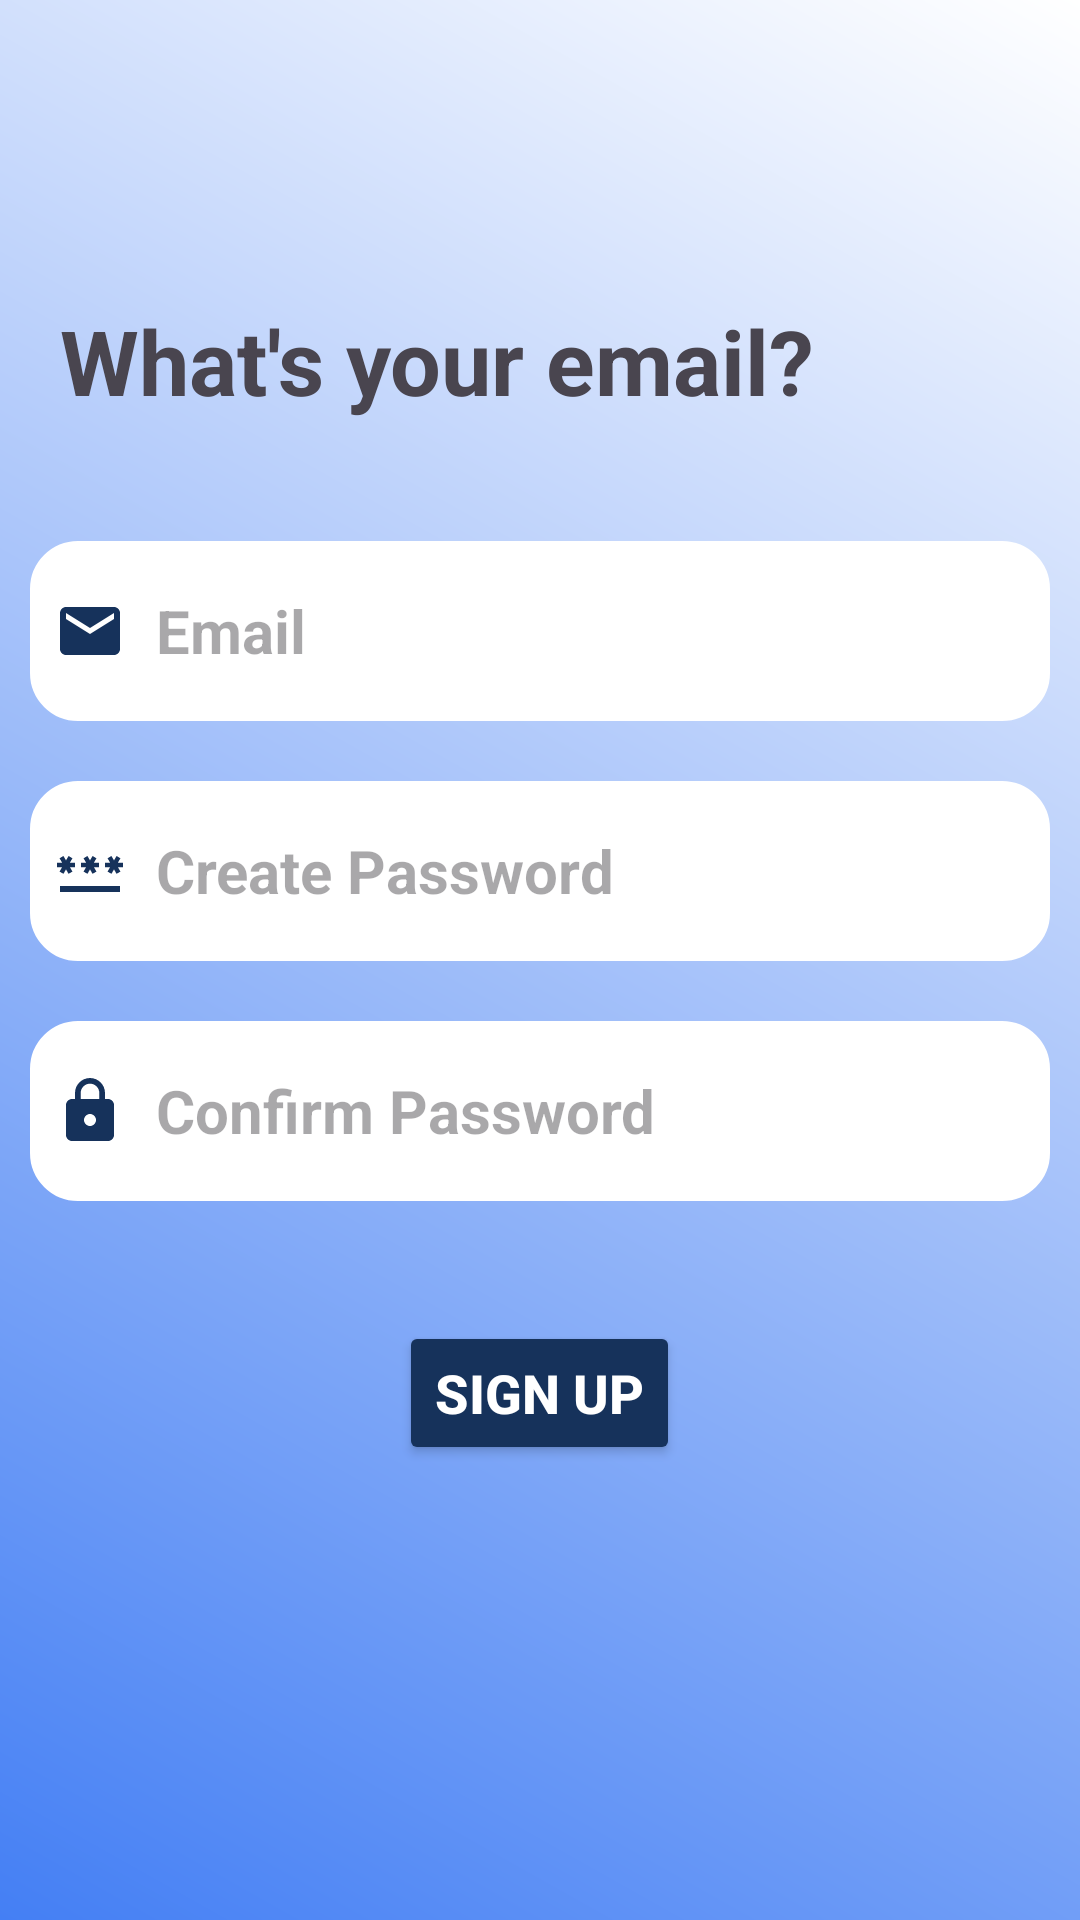

This screen was rendered from an Android layout file. Write that file and the resources it references.
<!-- AndroidManifest.xml: application theme Theme.QuickTrip -->
<!-- res/layout/activity_sign_up_mail.xml -->
<?xml version="1.0" encoding="utf-8"?>
<LinearLayout
    xmlns:android="http://schemas.android.com/apk/res/android"
    xmlns:app="http://schemas.android.com/apk/res-auto"
    xmlns:tools="http://schemas.android.com/tools"
    android:orientation="vertical"
    android:background="@drawable/background_gradient"
    android:padding="10dp"
    android:layout_width="match_parent"
    android:layout_height="match_parent"
    tools:context=".activities.SignUpMail">

    <ImageView
        android:layout_width="40dp"
        android:layout_height="40dp"
        android:layout_marginTop="20dp"
        android:src="@drawable/baseline_arrow_back_24"
        android:id="@+id/backBtn1"/>

    <TextView
        android:layout_width="match_parent"
        android:layout_height="wrap_content"
        android:text="What's your email?"
        android:textSize="30sp"
        android:textStyle="bold"
        android:gravity="center_vertical"
        android:layout_marginStart="10dp"
        android:layout_marginTop="30dp"/>
    <EditText
        android:layout_width="match_parent"
        android:layout_height="60dp"
        android:hint="Email"
        android:inputType="textEmailAddress"
        android:padding="8dp"
        android:drawablePadding="10dp"
        android:drawableLeft="@drawable/baseline_email_24"
        android:layout_marginTop="40dp"
        android:id="@+id/emailUp"
        android:textSize="20sp"
        android:textStyle="bold"
        android:textColor="@color/black"
        android:background="@drawable/email"
        />
    <EditText
        android:layout_width="match_parent"
        android:layout_height="60dp"
        android:hint="Create Password"
        android:inputType="textPassword"
        android:padding="8dp"
        android:drawablePadding="10dp"
        android:drawableLeft="@drawable/baseline_password_24"
        android:layout_marginTop="20dp"
        android:id="@+id/createPass"
        android:textSize="20sp"
        android:textStyle="bold"
        android:textColor="@color/black"
        android:background="@drawable/email"
        />
    <EditText
        android:layout_width="match_parent"
        android:layout_height="60dp"
        android:hint="Confirm Password"
        android:inputType="textPassword"
        android:padding="8dp"
        android:drawablePadding="10dp"
        android:drawableLeft="@drawable/baseline_lock_24"
        android:layout_marginTop="20dp"
        android:id="@+id/confirmPass"
        android:textSize="20sp"
        android:textStyle="bold"
        android:textColor="@color/black"
        android:background="@drawable/email"
        />
    <Button
        android:id="@+id/signUpBtn2"
        android:layout_width="wrap_content"
        android:layout_height="wrap_content"
        android:text="Sign Up"
        android:textSize="18sp"
        android:textStyle="bold"
        android:textColor="@android:color/white"
        android:backgroundTint="#16325B"
        android:layout_gravity="center"
        android:layout_marginTop="40dp" />

</LinearLayout>
<!-- resources referenced by this layout -->
<resources>
  <color name="black">#FF000000</color>
  <!-- drawable background_gradient (drawable) -->
  <?xml version="1.0" encoding="utf-8"?>
  <layer-list xmlns:android="http://schemas.android.com/apk/res/android">
      <item>
          <shape android:shape="rectangle">
              <gradient
                  android:startColor="#447FF4"
                  android:endColor="@color/white"
                  android:angle="45"/>
          </shape>
      </item>
  </layer-list>
  <!-- drawable baseline_email_24 (drawable) -->
  <vector xmlns:android="http://schemas.android.com/apk/res/android" android:height="24dp" android:tint="#16325B" android:viewportHeight="24" android:viewportWidth="24" android:width="24dp">
        
      <path android:fillColor="@android:color/white" android:pathData="M20,4L4,4c-1.1,0 -1.99,0.9 -1.99,2L2,18c0,1.1 0.9,2 2,2h16c1.1,0 2,-0.9 2,-2L22,6c0,-1.1 -0.9,-2 -2,-2zM20,8l-8,5 -8,-5L4,6l8,5 8,-5v2z"/>
      
  </vector>
  <!-- drawable baseline_lock_24 (drawable) -->
  <vector xmlns:android="http://schemas.android.com/apk/res/android" android:autoMirrored="true" android:height="24dp" android:tint="#16325B" android:viewportHeight="24" android:viewportWidth="24" android:width="24dp">
        
      <path android:fillColor="@android:color/white" android:pathData="M18,8h-1L17,6c0,-2.76 -2.24,-5 -5,-5S7,3.24 7,6v2L6,8c-1.1,0 -2,0.9 -2,2v10c0,1.1 0.9,2 2,2h12c1.1,0 2,-0.9 2,-2L20,10c0,-1.1 -0.9,-2 -2,-2zM12,17c-1.1,0 -2,-0.9 -2,-2s0.9,-2 2,-2 2,0.9 2,2 -0.9,2 -2,2zM15.1,8L8.9,8L8.9,6c0,-1.71 1.39,-3.1 3.1,-3.1 1.71,0 3.1,1.39 3.1,3.1v2z"/>
      
  </vector>
  <!-- drawable baseline_password_24 (drawable) -->
  <vector xmlns:android="http://schemas.android.com/apk/res/android" android:height="24dp" android:tint="#16325B" android:viewportHeight="24" android:viewportWidth="24" android:width="24dp">
        
      <path android:fillColor="@android:color/white" android:pathData="M2,17h20v2H2V17zM3.15,12.95L4,11.47l0.85,1.48l1.3,-0.75L5.3,10.72H7v-1.5H5.3l0.85,-1.47L4.85,7L4,8.47L3.15,7l-1.3,0.75L2.7,9.22H1v1.5h1.7L1.85,12.2L3.15,12.95zM9.85,12.2l1.3,0.75L12,11.47l0.85,1.48l1.3,-0.75l-0.85,-1.48H15v-1.5h-1.7l0.85,-1.47L12.85,7L12,8.47L11.15,7l-1.3,0.75l0.85,1.47H9v1.5h1.7L9.85,12.2zM23,9.22h-1.7l0.85,-1.47L20.85,7L20,8.47L19.15,7l-1.3,0.75l0.85,1.47H17v1.5h1.7l-0.85,1.48l1.3,0.75L20,11.47l0.85,1.48l1.3,-0.75l-0.85,-1.48H23V9.22z"/>
      
  </vector>
  <!-- drawable email (drawable) -->
  <?xml version="1.0" encoding="utf-8"?>
  <shape xmlns:android="http://schemas.android.com/apk/res/android"
      android:shape="rectangle"
      >
      <corners
          android:radius="15dp"/>
      <stroke
          android:color="@color/white"
          android:width="2dp"/>
      <solid
          android:color="@color/white"/>
  </shape>
  <style name="Theme.QuickTrip" parent="Base.Theme.QuickTrip" />
  <color name="white">#FFFFFF</color>
  <style name="Base.Theme.QuickTrip" parent="Theme.Material3.DayNight.NoActionBar">
          
          
          <item name="android:statusBarColor">@color/black</item>
      </style>
</resources>
